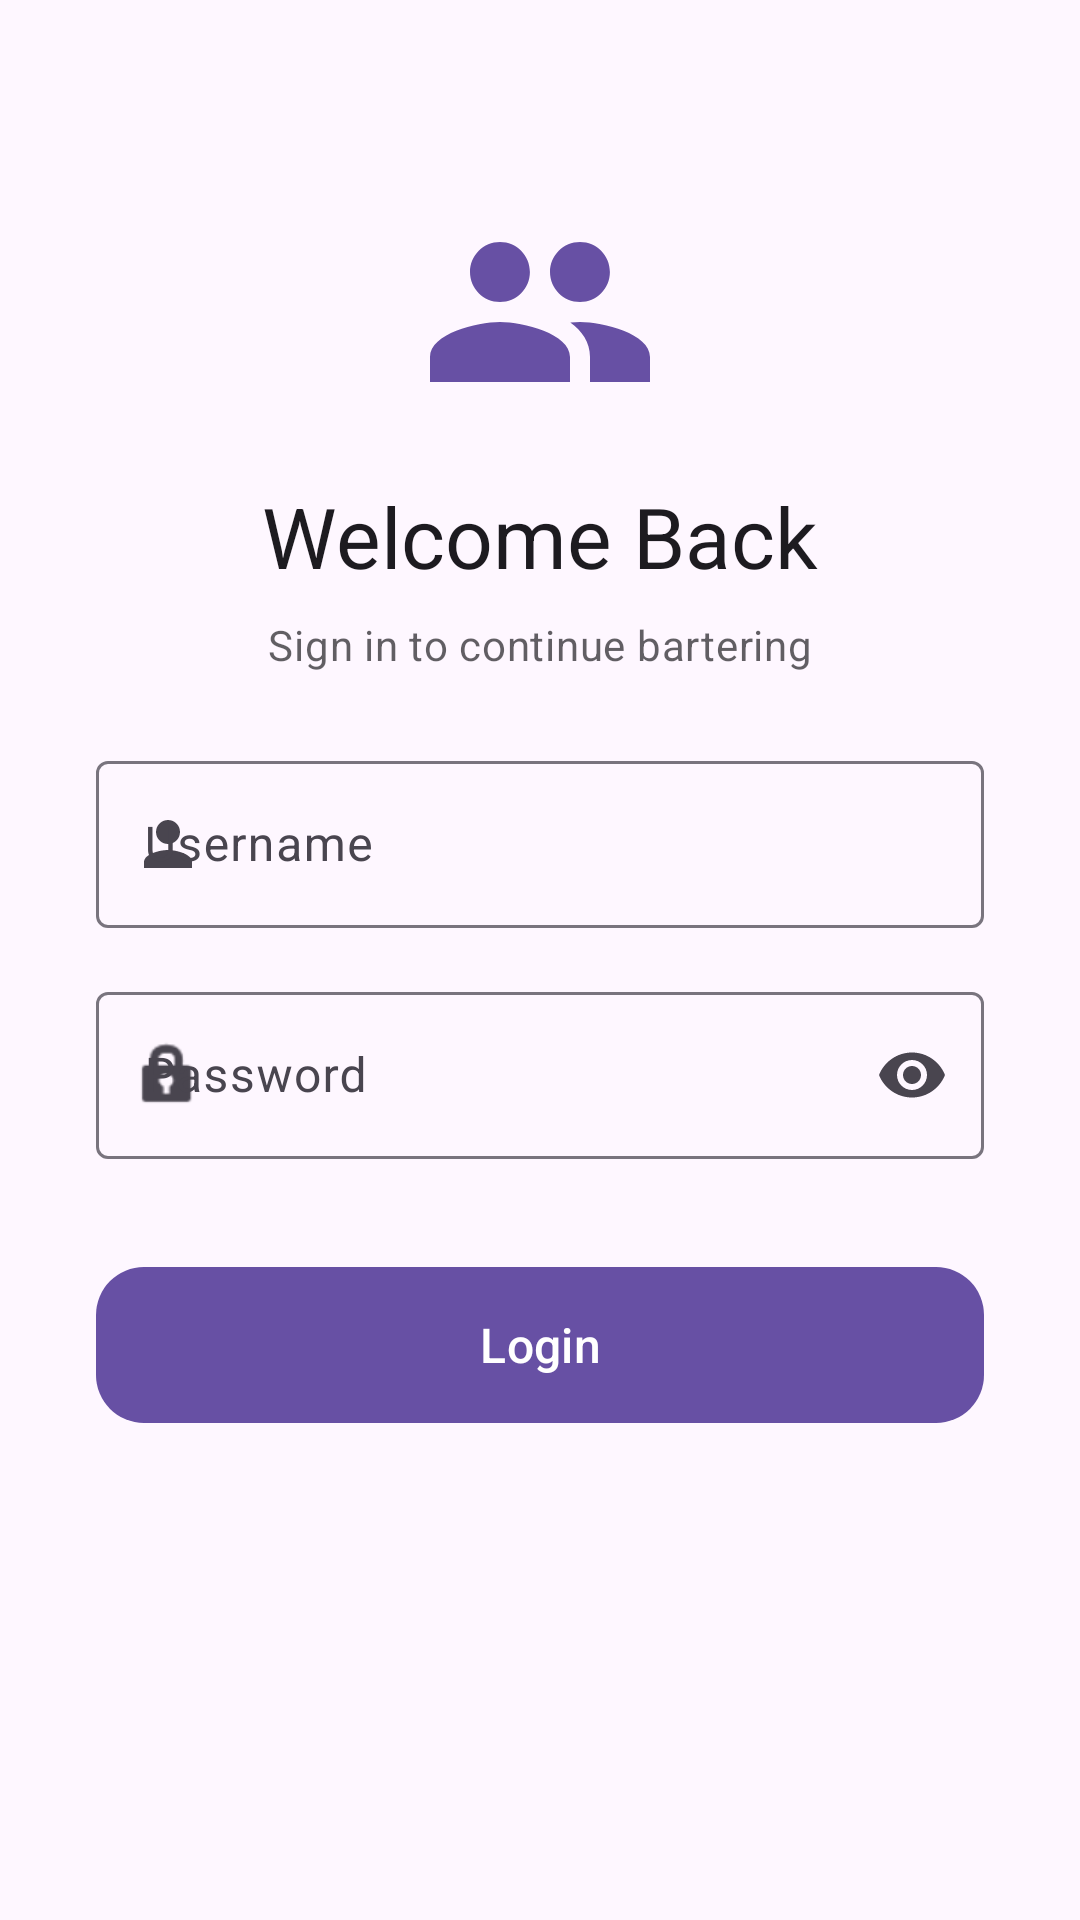

Here is an Android app screen rendered from its layout file. Give the layout XML and the strings, colors and styles it references.
<!-- AndroidManifest.xml: application theme Theme.BetterBarter -->
<!-- res/layout/fragment_login.xml -->
<?xml version="1.0" encoding="utf-8"?>
<androidx.core.widget.NestedScrollView xmlns:android="http://schemas.android.com/apk/res/android"
    xmlns:app="http://schemas.android.com/apk/res-auto"
    xmlns:tools="http://schemas.android.com/tools"
    android:layout_width="match_parent"
    android:layout_height="match_parent"
    android:fillViewport="true"
    android:background="?android:attr/colorBackground"
    tools:context=".ui.auth.LoginFragment">

    <androidx.constraintlayout.widget.ConstraintLayout
        android:layout_width="match_parent"
        android:layout_height="wrap_content"
        android:padding="32dp">

        
        <ImageView
            android:id="@+id/imageViewLogo"
            android:layout_width="80dp"
            android:layout_height="80dp"
            android:layout_marginTop="32dp"
            android:contentDescription="@string/app_name"
            android:src="@drawable/ic_circles"
            app:tint="?attr/colorPrimary"
            app:layout_constraintEnd_toEndOf="parent"
            app:layout_constraintStart_toStartOf="parent"
            app:layout_constraintTop_toTopOf="parent" />

        <TextView
            android:id="@+id/textViewTitle"
            style="@style/TextAppearance.Material3.HeadlineMedium"
            android:layout_width="wrap_content"
            android:layout_height="wrap_content"
            android:layout_marginTop="16dp"
            android:fontFamily="sans-serif-medium"
            android:text="Welcome Back"
            android:textColor="?attr/colorOnSurface"
            app:layout_constraintEnd_toEndOf="parent"
            app:layout_constraintStart_toStartOf="parent"
            app:layout_constraintTop_toBottomOf="@id/imageViewLogo" />

        <TextView
            android:id="@+id/textViewSubtitle"
            style="@style/TextAppearance.Material3.BodyMedium"
            android:layout_width="wrap_content"
            android:layout_height="wrap_content"
            android:layout_marginTop="8dp"
            android:alpha="0.7"
            android:text="Sign in to continue bartering"
            app:layout_constraintEnd_toEndOf="parent"
            app:layout_constraintStart_toStartOf="parent"
            app:layout_constraintTop_toBottomOf="@id/textViewTitle" />

        
        <TextView
            android:id="@+id/textViewLoginError"
            style="@style/TextAppearance.Material3.BodySmall"
            android:layout_width="0dp"
            android:layout_height="wrap_content"
            android:layout_marginTop="24dp"
            android:gravity="center"
            android:textColor="?attr/colorError"
            android:visibility="gone"
            app:layout_constraintEnd_toEndOf="parent"
            app:layout_constraintStart_toStartOf="parent"
            app:layout_constraintTop_toBottomOf="@id/textViewSubtitle"
            tools:text="Invalid username or password. Please try again."
            tools:visibility="visible" />

        
        <com.google.android.material.textfield.TextInputLayout
            android:id="@+id/textInputLayoutUsername"
            style="@style/Widget.Material3.TextInputLayout.OutlinedBox"
            android:layout_width="match_parent"
            android:layout_height="wrap_content"
            android:layout_marginTop="24dp"
            android:hint="Username"
            app:startIconDrawable="@drawable/ic_profile"
            app:layout_constraintTop_toBottomOf="@id/textViewLoginError">

            <com.google.android.material.textfield.TextInputEditText
                android:id="@+id/editTextUsername"
                android:layout_width="match_parent"
                android:layout_height="wrap_content"
                android:inputType="text" />
        </com.google.android.material.textfield.TextInputLayout>

        <com.google.android.material.textfield.TextInputLayout
            android:id="@+id/textInputLayoutPassword"
            style="@style/Widget.Material3.TextInputLayout.OutlinedBox"
            android:layout_width="match_parent"
            android:layout_height="wrap_content"
            android:layout_marginTop="16dp"
            android:hint="Password"
            app:endIconMode="password_toggle"
            app:startIconDrawable="@android:drawable/ic_lock_idle_lock"
            app:layout_constraintTop_toBottomOf="@id/textInputLayoutUsername">

            <com.google.android.material.textfield.TextInputEditText
                android:id="@+id/editTextPassword"
                android:layout_width="match_parent"
                android:layout_height="wrap_content"
                android:inputType="textPassword" />
        </com.google.android.material.textfield.TextInputLayout>

        
        <com.google.android.material.button.MaterialButton
            android:id="@+id/buttonLogin"
            style="@style/Widget.Material3.Button"
            android:layout_width="match_parent"
            android:layout_height="60dp"
            android:layout_marginTop="32dp"
            android:text="Login"
            android:textAllCaps="false"
            android:textSize="16sp"
            app:cornerRadius="16dp"
            app:layout_constraintTop_toBottomOf="@id/textInputLayoutPassword" />

        
        <com.google.android.material.progressindicator.CircularProgressIndicator
            android:id="@+id/progressBarLogin"
            android:layout_width="wrap_content"
            android:layout_height="wrap_content"
            android:indeterminate="true"
            android:visibility="gone"
            app:layout_constraintBottom_toBottomOf="parent"
            app:layout_constraintEnd_toEndOf="parent"
            app:layout_constraintStart_toStartOf="parent"
            app:layout_constraintTop_toTopOf="parent" />

    </androidx.constraintlayout.widget.ConstraintLayout>
</androidx.core.widget.NestedScrollView>
<!-- resources referenced by this layout -->
<resources>
  <!-- drawable ic_circles (drawable) -->
  <vector xmlns:android="http://schemas.android.com/apk/res/android"
      android:width="24dp"
      android:height="24dp"
      android:viewportWidth="24"
      android:viewportHeight="24"
      android:tint="?attr/colorControlNormal">
      <path
          android:fillColor="@android:color/white"
          android:pathData="M16,11c1.66,0 2.99,-1.34 2.99,-3S17.66,5 16,5c-1.66,0 -3,1.34 -3,3s1.34,3 3,3zM8,11c1.66,0 2.99,-1.34 2.99,-3S9.66,5 8,5C6.34,5 5,6.34 5,8s1.34,3 3,3zM8,13c-2.33,0 -7,1.17 -7,3.5V19h14v-2.5C15,14.17 10.33,13 8,13zM16,13c-0.29,0 -0.62,0.02 -0.97,0.05 1.16,0.84 1.97,1.97 1.97,3.45V19h6v-2.5C23,14.17 18.33,13 16,13z"/>
  </vector>
  <!-- drawable ic_profile (drawable) -->
  <vector xmlns:android="http://schemas.android.com/apk/res/android"
      android:width="24dp"
      android:height="24dp"
      android:viewportWidth="24"
      android:viewportHeight="24"
      android:tint="?attr/colorControlNormal">
      <path
          android:fillColor="@android:color/white"
          android:pathData="M12,12c2.21,0 4,-1.79 4,-4s-1.79,-4 -4,-4 -4,1.79 -4,4 1.79,4 4,4zM12,14c-2.67,0 -8,1.34 -8,4v2h16v-2c0,-2.66 -5.33,-4 -8,-4z"/>
  </vector>
  <string name="app_name">BetterBarter</string>
  <style name="Theme.BetterBarter" parent="Base.Theme.BetterBarter" />
  <style name="Base.Theme.BetterBarter" parent="Theme.Material3.DayNight.NoActionBar">
      </style>
</resources>
